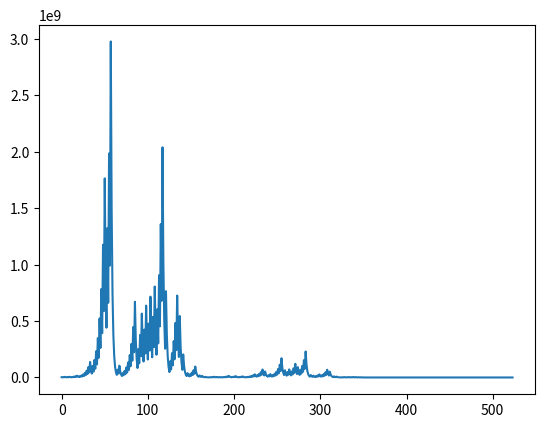

Here is the Python script that generated this plot:
'''
The following iterative sequence is defined for the set of positive integers
n -> n/2 (n is even)
n -> 3n + 1 (n is odd)
Using the rule above and starting with 13, we generate the following sequence:
13 -> 40 -> 20 -> 10 -> 5 -> 16 -> 8 -> 4 -> 2 -> 1
It can be seen that this sequence (starting at 13 and finishing at 1) contains 10 terms.
Although it has not been proved yet (Collatz Problem), it is thought that all starting numbers finish at 1.
Which starting number, under one million, produces the longest chain?
NOTE: Once the chain starts the terms are allowed to go above one million.
'''
from matplotlib.pyplot import plot, show

cache = { 1: 1 }
def chain(cache, n):
    if not cache.get(n,0):
        if n % 2: cache[n] = 1 + chain(cache, 3*n + 1)
        else: cache[n] = 1 + chain(cache, n/2)
    return cache[n]

m,n = 0,0
for i in range(1, 1000000):
    c = chain(cache, i)
    if c > m: m,n = c,i
print (n)

def print_chain(n):
    link = n
    the_chain = []
    while link != 1:
        if link % 2:
            link = 3*link + 1
        else:
            link = link/2
        the_chain.append(link)
    return the_chain    
        
print(print_chain(n))
plot(print_chain(n))
show()